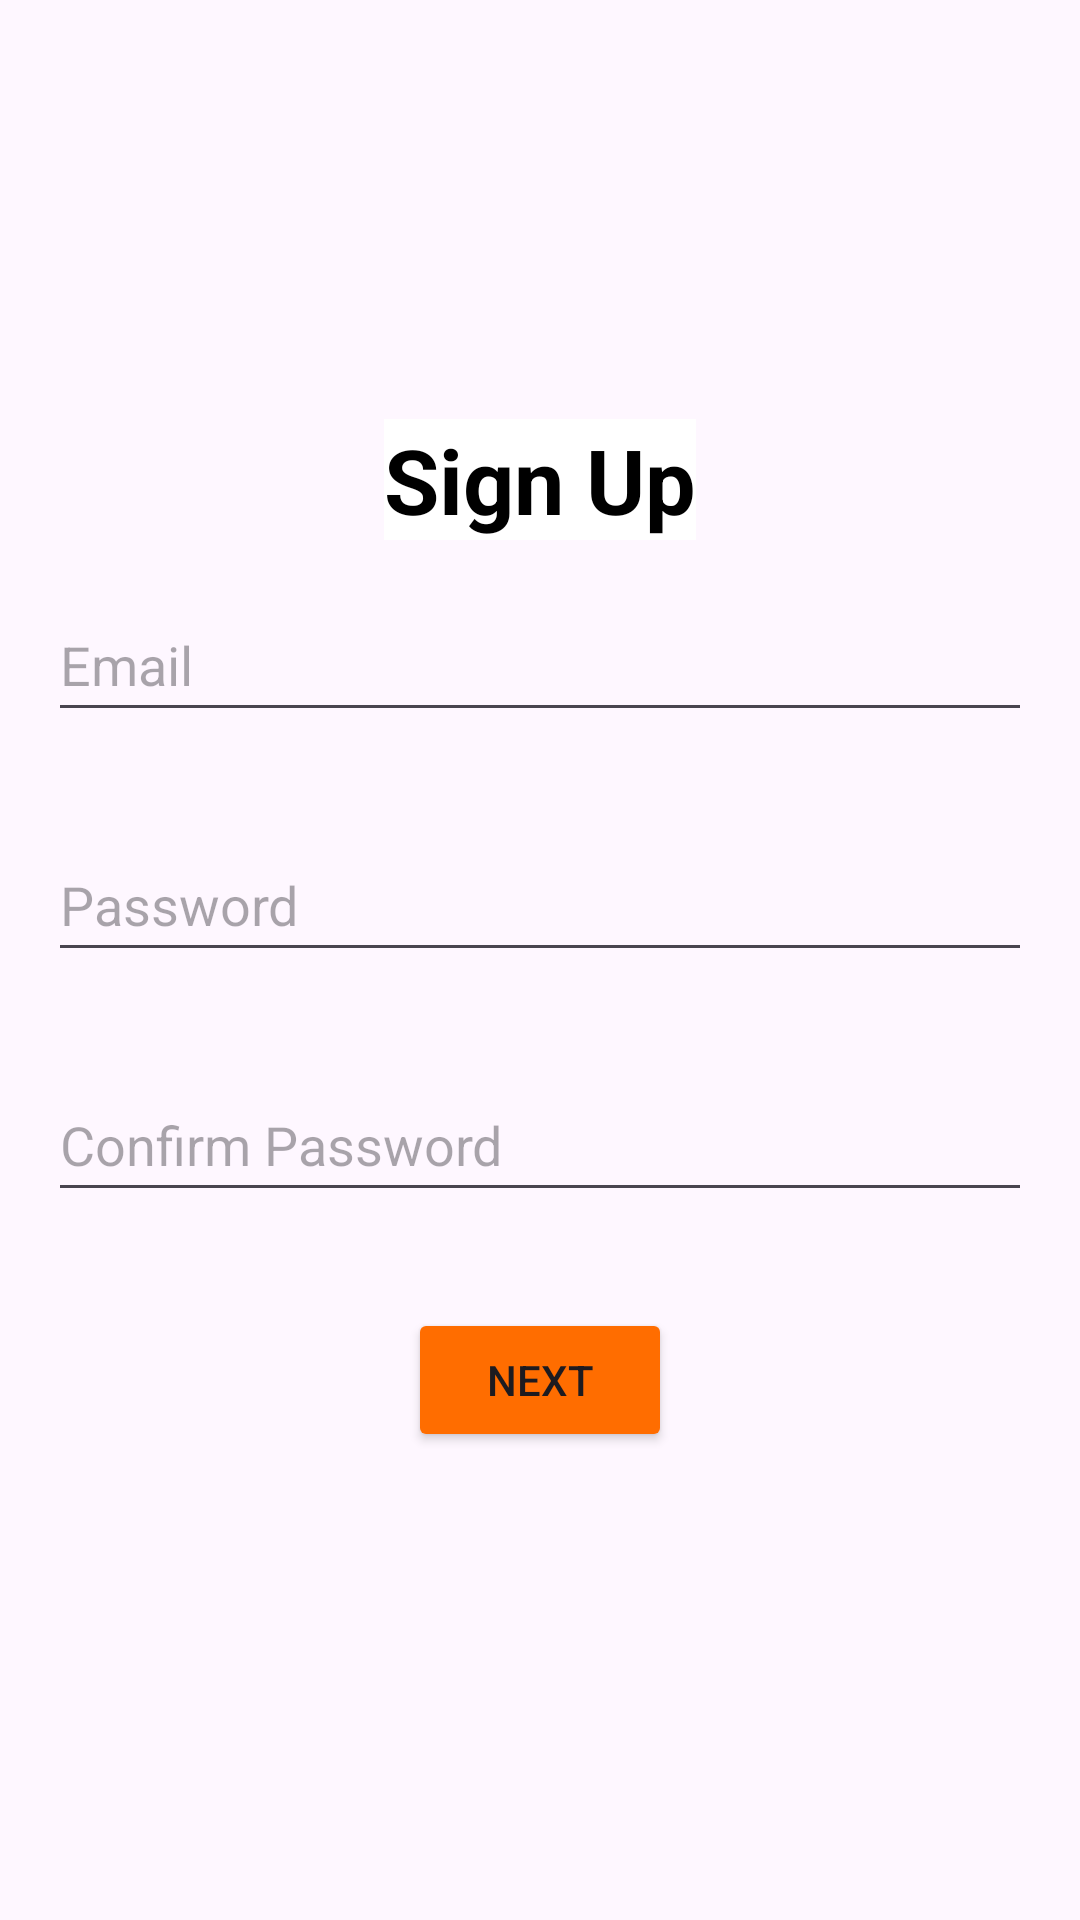

Reconstruct the res/layout file that produces this screen, plus the resources it refers to.
<!-- AndroidManifest.xml: application theme Theme.Play_buddy_v2 -->
<!-- res/layout/activity_signup.xml -->
<LinearLayout xmlns:android="http://schemas.android.com/apk/res/android"
    android:layout_width="match_parent"
    android:layout_height="match_parent"
    android:orientation="vertical"
    android:background="@drawable/play_buddy_bg"
    android:gravity="center">

    <TextView
        android:id="@+id/tvSignup"
        android:layout_width="wrap_content"
        android:layout_height="wrap_content"
        android:text="Sign Up"
        android:textSize="30sp"
        android:textColor="@color/secondaryColor"
        android:gravity="center"
        android:textStyle="bold"
        android:background="@color/backgroundColor"/>

    <EditText
        android:id="@+id/etEmail"
        android:layout_width="match_parent"
        android:layout_height="48dp"
        android:hint="Email"
        android:layout_margin="16dp"
        android:inputType="textEmailAddress"/>

    <EditText
        android:id="@+id/etPassword"
        android:layout_width="match_parent"
        android:layout_height="48dp"
        android:hint="Password"
        android:layout_margin="16dp"
        android:inputType="textPassword"/>

    <EditText
        android:id="@+id/etConfirmPassword"
        android:layout_width="match_parent"
        android:layout_height="48dp"
        android:hint="Confirm Password"
        android:layout_margin="16dp"
        android:inputType="textPassword"/>

    <Button
        android:id="@+id/btnNext"
        android:layout_width="wrap_content"
        android:layout_height="wrap_content"
        android:text="Next"
        android:layout_margin="16dp"
        android:backgroundTint="@color/primaryColor"/>

    <ProgressBar
        android:id="@+id/progressBarSignup"
        android:layout_width="wrap_content"
        android:layout_height="wrap_content"
        android:visibility="gone" />

</LinearLayout>
<!-- resources referenced by this layout -->
<resources>
  <color name="backgroundColor">#FFFFFF</color>
  <color name="primaryColor">#FF6D00</color>
  <color name="secondaryColor">#000000</color>
  <style name="Theme.Play_buddy_v2" parent="Base.Theme.Play_buddy_v2" />
  <style name="Base.Theme.Play_buddy_v2" parent="Theme.Material3.DayNight.NoActionBar">
          
          
      </style>
</resources>
